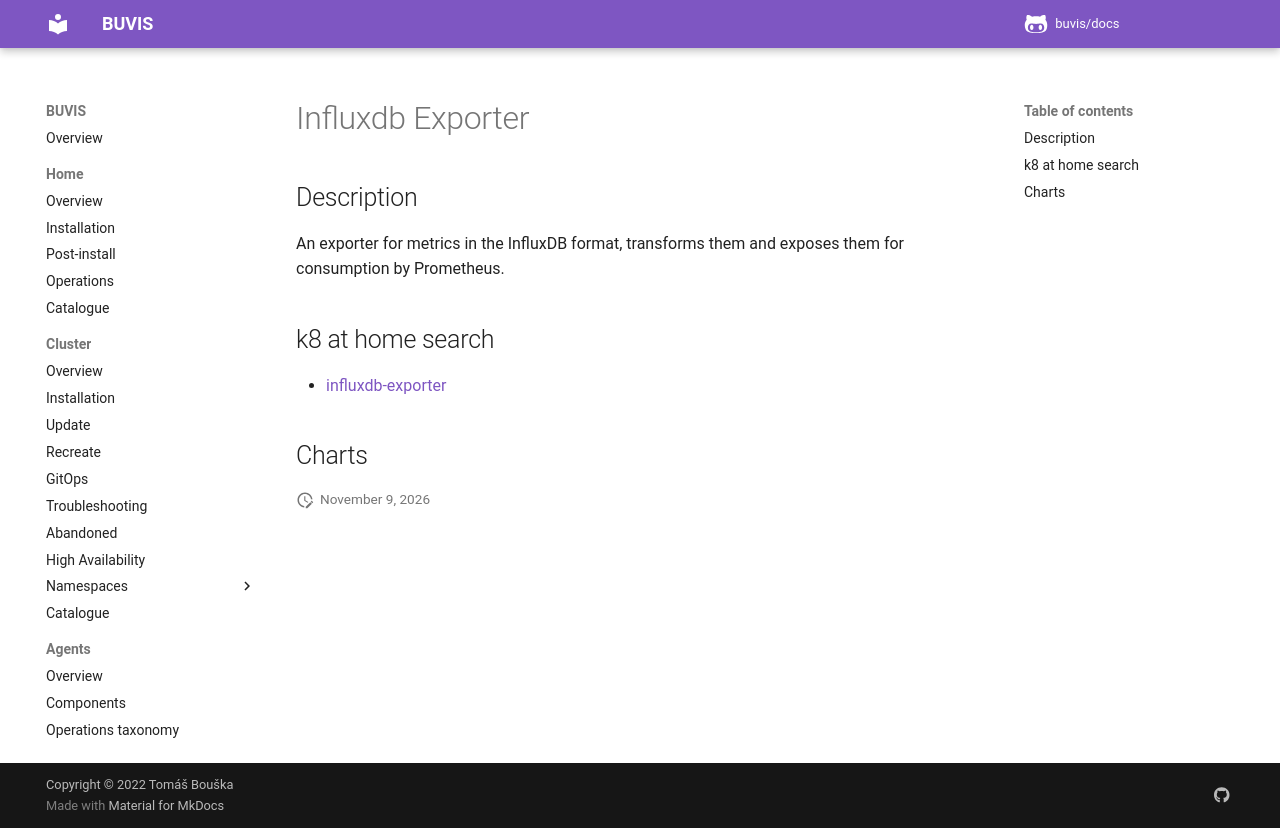

repository: buvis/docs · page: cluster/catalogue/influxdb-exporter/index.html · generator: mkdocs

# Influxdb Exporter

## Description

An exporter for metrics in the InfluxDB format, transforms them and exposes them for consumption by Prometheus.

## k8 at home search

- [influxdb-exporter](https://nanne.dev/k8s-at-home-search/#/influxdb-exporter)

## Charts
